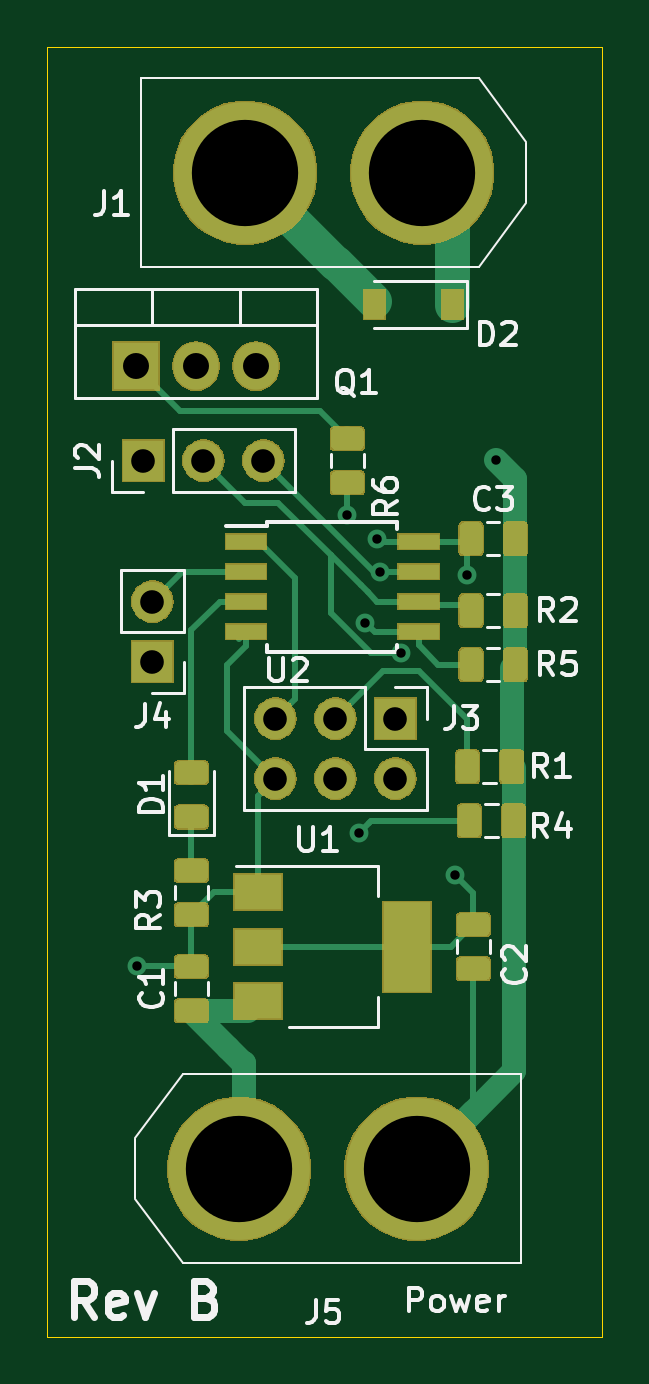
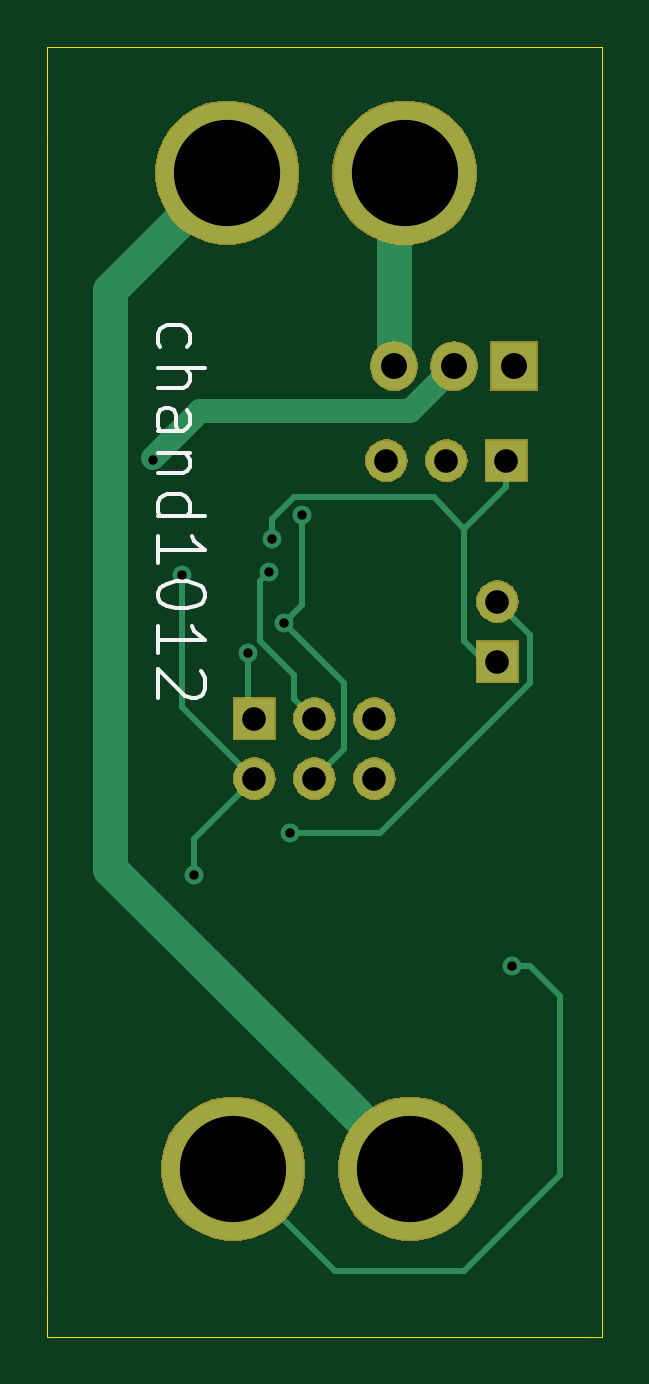
Circuit board: 11 layer files. Board 23.5 x 54.6 mm.
- bottom_copper: CABR_Schematic-B_Cu.gbr (3914 bytes)
- bottom_mask: CABR_Schematic-B_Mask.gbr (17379 bytes)
- paste: CABR_Schematic-B_Paste.gbr (496 bytes)
- bottom_silk: CABR_Schematic-B_SilkS.gbr (3171 bytes)
- outline: CABR_Schematic-Edge_Cuts.gbr (895 bytes)
- top_copper: CABR_Schematic-F_Cu.gbr (43490 bytes)
- top_mask: CABR_Schematic-F_Mask.gbr (39023 bytes)
- paste: CABR_Schematic-F_Paste.gbr (37088 bytes)
- top_silk: CABR_Schematic-F_SilkS.gbr (18920 bytes)
- drill: CABR_Schematic-NPTH.drl (272 bytes)
- drill: CABR_Schematic-PTH.drl (685 bytes)

=== bottom_copper: CABR_Schematic-B_Cu.gbr ===
G04 #@! TF.GenerationSoftware,KiCad,Pcbnew,(5.1.4)-1*
G04 #@! TF.CreationDate,2019-08-21T20:44:27-04:00*
G04 #@! TF.ProjectId,CABR_Schematic,43414252-5f53-4636-9865-6d617469632e,rev?*
G04 #@! TF.SameCoordinates,Original*
G04 #@! TF.FileFunction,Copper,L2,Bot*
G04 #@! TF.FilePolarity,Positive*
%FSLAX46Y46*%
G04 Gerber Fmt 4.6, Leading zero omitted, Abs format (unit mm)*
G04 Created by KiCad (PCBNEW (5.1.4)-1) date 2019-08-21 20:44:27*
%MOMM*%
%LPD*%
G04 APERTURE LIST*
%ADD10O,1.905000X2.000000*%
%ADD11R,1.905000X2.000000*%
%ADD12O,1.700000X1.700000*%
%ADD13R,1.700000X1.700000*%
%ADD14C,6.000000*%
%ADD15C,0.800000*%
%ADD16C,1.500000*%
%ADD17C,0.250000*%
%ADD18C,1.000000*%
G04 APERTURE END LIST*
D10*
X145986500Y-73215500D03*
X143446500Y-73215500D03*
D11*
X140906500Y-73215500D03*
D12*
X146812000Y-90678000D03*
X146812000Y-88138000D03*
X149352000Y-90678000D03*
X149352000Y-88138000D03*
X151892000Y-90678000D03*
D13*
X151892000Y-88138000D03*
D14*
X153035000Y-65024000D03*
X145535000Y-65024000D03*
D13*
X141224000Y-77216000D03*
D12*
X143764000Y-77216000D03*
X146304000Y-77216000D03*
D13*
X141605000Y-85725000D03*
D12*
X141605000Y-83185000D03*
D14*
X152788000Y-107188000D03*
X145288000Y-107188000D03*
D15*
X140970000Y-98615504D03*
X156166000Y-77172000D03*
X154432000Y-94742000D03*
X154940000Y-82042000D03*
X151130000Y-80518000D03*
X152146000Y-85380002D03*
X151257000Y-81915000D03*
X150368000Y-92964000D03*
X149860000Y-79502000D03*
X150622000Y-84074000D03*
D16*
X148287999Y-104188001D02*
X145288000Y-107188000D01*
X157988000Y-94488000D02*
X148287999Y-104188001D01*
X153035000Y-65024000D02*
X157988000Y-69977000D01*
X157988000Y-69977000D02*
X157988000Y-94488000D01*
D17*
X148470000Y-111506000D02*
X152788000Y-107188000D01*
X143002000Y-111506000D02*
X148470000Y-111506000D01*
X138938000Y-107442000D02*
X143002000Y-111506000D01*
X138938000Y-99885508D02*
X138938000Y-107442000D01*
X140970000Y-98615504D02*
X140208004Y-98615504D01*
X140208004Y-98615504D02*
X138938000Y-99885508D01*
D18*
X143446500Y-73263000D02*
X145304000Y-75120500D01*
D17*
X143446500Y-73215500D02*
X143446500Y-73263000D01*
D18*
X145304000Y-75120500D02*
X154178000Y-75120500D01*
X154178000Y-75120500D02*
X156166000Y-77108500D01*
D17*
X156166000Y-77108500D02*
X156166000Y-77172000D01*
X141224000Y-78316000D02*
X141224000Y-77216000D01*
X143002000Y-80094000D02*
X141224000Y-78316000D01*
X143002000Y-84836000D02*
X143002000Y-80094000D01*
X141605000Y-85725000D02*
X142113000Y-85725000D01*
X142113000Y-85725000D02*
X143002000Y-84836000D01*
X154432000Y-93218000D02*
X151892000Y-90678000D01*
X154432000Y-94742000D02*
X154432000Y-93218000D01*
X154940000Y-87375002D02*
X154940000Y-82042000D01*
X151892000Y-90678000D02*
X154940000Y-87630000D01*
X154940000Y-87630000D02*
X154940000Y-87375002D01*
X144272000Y-78776999D02*
X143002000Y-80094000D01*
X150208001Y-78776999D02*
X144272000Y-78776999D01*
X151130000Y-80518000D02*
X151130000Y-79698998D01*
X151130000Y-79698998D02*
X150208001Y-78776999D01*
X145986500Y-65475500D02*
X145535000Y-65024000D01*
D16*
X145986500Y-73215500D02*
X145986500Y-65475500D01*
D17*
X152146000Y-87884000D02*
X151892000Y-88138000D01*
X152146000Y-85380002D02*
X152146000Y-87884000D01*
X150201999Y-87288001D02*
X150201999Y-86272001D01*
X149352000Y-88138000D02*
X150201999Y-87288001D01*
X150201999Y-86272001D02*
X151638000Y-84836000D01*
X151638000Y-82296000D02*
X151257000Y-81915000D01*
X151638000Y-84836000D02*
X151638000Y-82296000D01*
X149802315Y-92964000D02*
X150368000Y-92964000D01*
X146558000Y-92964000D02*
X149802315Y-92964000D01*
X140208000Y-86614000D02*
X146558000Y-92964000D01*
X141605000Y-83185000D02*
X140208000Y-84582000D01*
X140208000Y-84582000D02*
X140208000Y-86614000D01*
X149860000Y-79502000D02*
X149860000Y-83312000D01*
X149860000Y-83312000D02*
X150622000Y-84074000D01*
X148082000Y-86614000D02*
X150622000Y-84074000D01*
X149352000Y-90678000D02*
X148082000Y-89408000D01*
X148082000Y-89408000D02*
X148082000Y-86614000D01*
M02*

=== bottom_mask: CABR_Schematic-B_Mask.gbr (17379 bytes, source omitted) ===
=== paste: CABR_Schematic-B_Paste.gbr ===
G04 #@! TF.GenerationSoftware,KiCad,Pcbnew,(5.1.4)-1*
G04 #@! TF.CreationDate,2019-08-21T20:44:27-04:00*
G04 #@! TF.ProjectId,CABR_Schematic,43414252-5f53-4636-9865-6d617469632e,rev?*
G04 #@! TF.SameCoordinates,Original*
G04 #@! TF.FileFunction,Paste,Bot*
G04 #@! TF.FilePolarity,Positive*
%FSLAX46Y46*%
G04 Gerber Fmt 4.6, Leading zero omitted, Abs format (unit mm)*
G04 Created by KiCad (PCBNEW (5.1.4)-1) date 2019-08-21 20:44:27*
%MOMM*%
%LPD*%
G04 APERTURE LIST*
G04 APERTURE END LIST*
M02*

=== bottom_silk: CABR_Schematic-B_SilkS.gbr ===
G04 #@! TF.GenerationSoftware,KiCad,Pcbnew,(5.1.4)-1*
G04 #@! TF.CreationDate,2019-08-21T20:44:27-04:00*
G04 #@! TF.ProjectId,CABR_Schematic,43414252-5f53-4636-9865-6d617469632e,rev?*
G04 #@! TF.SameCoordinates,Original*
G04 #@! TF.FileFunction,Legend,Bot*
G04 #@! TF.FilePolarity,Positive*
%FSLAX46Y46*%
G04 Gerber Fmt 4.6, Leading zero omitted, Abs format (unit mm)*
G04 Created by KiCad (PCBNEW (5.1.4)-1) date 2019-08-21 20:44:27*
%MOMM*%
%LPD*%
G04 APERTURE LIST*
%ADD10C,0.150000*%
G04 APERTURE END LIST*
D10*
X155876523Y-72422619D02*
X155971761Y-72232142D01*
X155971761Y-71851190D01*
X155876523Y-71660714D01*
X155781285Y-71565476D01*
X155590809Y-71470238D01*
X155019380Y-71470238D01*
X154828904Y-71565476D01*
X154733666Y-71660714D01*
X154638428Y-71851190D01*
X154638428Y-72232142D01*
X154733666Y-72422619D01*
X155971761Y-73279761D02*
X153971761Y-73279761D01*
X155971761Y-74136904D02*
X154924142Y-74136904D01*
X154733666Y-74041666D01*
X154638428Y-73851190D01*
X154638428Y-73565476D01*
X154733666Y-73375000D01*
X154828904Y-73279761D01*
X155971761Y-75946428D02*
X154924142Y-75946428D01*
X154733666Y-75851190D01*
X154638428Y-75660714D01*
X154638428Y-75279761D01*
X154733666Y-75089285D01*
X155876523Y-75946428D02*
X155971761Y-75755952D01*
X155971761Y-75279761D01*
X155876523Y-75089285D01*
X155686047Y-74994047D01*
X155495571Y-74994047D01*
X155305095Y-75089285D01*
X155209857Y-75279761D01*
X155209857Y-75755952D01*
X155114619Y-75946428D01*
X154638428Y-76898809D02*
X155971761Y-76898809D01*
X154828904Y-76898809D02*
X154733666Y-76994047D01*
X154638428Y-77184523D01*
X154638428Y-77470238D01*
X154733666Y-77660714D01*
X154924142Y-77755952D01*
X155971761Y-77755952D01*
X155971761Y-79565476D02*
X153971761Y-79565476D01*
X155876523Y-79565476D02*
X155971761Y-79375000D01*
X155971761Y-78994047D01*
X155876523Y-78803571D01*
X155781285Y-78708333D01*
X155590809Y-78613095D01*
X155019380Y-78613095D01*
X154828904Y-78708333D01*
X154733666Y-78803571D01*
X154638428Y-78994047D01*
X154638428Y-79375000D01*
X154733666Y-79565476D01*
X155971761Y-81565476D02*
X155971761Y-80422619D01*
X155971761Y-80994047D02*
X153971761Y-80994047D01*
X154257476Y-80803571D01*
X154447952Y-80613095D01*
X154543190Y-80422619D01*
X153971761Y-82803571D02*
X153971761Y-82994047D01*
X154067000Y-83184523D01*
X154162238Y-83279761D01*
X154352714Y-83375000D01*
X154733666Y-83470238D01*
X155209857Y-83470238D01*
X155590809Y-83375000D01*
X155781285Y-83279761D01*
X155876523Y-83184523D01*
X155971761Y-82994047D01*
X155971761Y-82803571D01*
X155876523Y-82613095D01*
X155781285Y-82517857D01*
X155590809Y-82422619D01*
X155209857Y-82327380D01*
X154733666Y-82327380D01*
X154352714Y-82422619D01*
X154162238Y-82517857D01*
X154067000Y-82613095D01*
X153971761Y-82803571D01*
X155971761Y-85375000D02*
X155971761Y-84232142D01*
X155971761Y-84803571D02*
X153971761Y-84803571D01*
X154257476Y-84613095D01*
X154447952Y-84422619D01*
X154543190Y-84232142D01*
X154162238Y-86136904D02*
X154067000Y-86232142D01*
X153971761Y-86422619D01*
X153971761Y-86898809D01*
X154067000Y-87089285D01*
X154162238Y-87184523D01*
X154352714Y-87279761D01*
X154543190Y-87279761D01*
X154828904Y-87184523D01*
X155971761Y-86041666D01*
X155971761Y-87279761D01*
M02*

=== outline: CABR_Schematic-Edge_Cuts.gbr ===
G04 #@! TF.GenerationSoftware,KiCad,Pcbnew,(5.1.4)-1*
G04 #@! TF.CreationDate,2019-08-21T20:44:27-04:00*
G04 #@! TF.ProjectId,CABR_Schematic,43414252-5f53-4636-9865-6d617469632e,rev?*
G04 #@! TF.SameCoordinates,Original*
G04 #@! TF.FileFunction,Profile,NP*
%FSLAX46Y46*%
G04 Gerber Fmt 4.6, Leading zero omitted, Abs format (unit mm)*
G04 Created by KiCad (PCBNEW (5.1.4)-1) date 2019-08-21 20:44:27*
%MOMM*%
%LPD*%
G04 APERTURE LIST*
%ADD10C,0.050000*%
G04 APERTURE END LIST*
D10*
X160655000Y-114300000D02*
X160655000Y-112395000D01*
X137160000Y-114300000D02*
X160655000Y-114300000D01*
X137160000Y-112395000D02*
X137160000Y-114300000D01*
X137160000Y-59690000D02*
X137160000Y-63500000D01*
X160655000Y-59690000D02*
X137160000Y-59690000D01*
X160655000Y-63500000D02*
X160655000Y-59690000D01*
X160655000Y-112395000D02*
X160655000Y-63500000D01*
X137160000Y-63500000D02*
X137160000Y-112395000D01*
M02*

=== top_copper: CABR_Schematic-F_Cu.gbr (43490 bytes, source omitted) ===
=== top_mask: CABR_Schematic-F_Mask.gbr (39023 bytes, source omitted) ===
=== paste: CABR_Schematic-F_Paste.gbr (37088 bytes, source omitted) ===
=== top_silk: CABR_Schematic-F_SilkS.gbr (18920 bytes, source omitted) ===
=== drill: CABR_Schematic-NPTH.drl ===
M48
; DRILL file {KiCad (5.1.4)-1} date 8/21/2019 8:44:32 PM
; FORMAT={-:-/ absolute / inch / decimal}
; #@! TF.CreationDate,2019-08-21T20:44:32-04:00
; #@! TF.GenerationSoftware,Kicad,Pcbnew,(5.1.4)-1
; #@! TF.FileFunction,NonPlated,1,2,NPTH
FMAT,2
INCH
%
G90
G05
T0
M30

=== drill: CABR_Schematic-PTH.drl ===
M48
; DRILL file {KiCad (5.1.4)-1} date 8/21/2019 8:44:32 PM
; FORMAT={-:-/ absolute / inch / decimal}
; #@! TF.CreationDate,2019-08-21T20:44:32-04:00
; #@! TF.GenerationSoftware,Kicad,Pcbnew,(5.1.4)-1
; #@! TF.FileFunction,Plated,1,2,PTH
FMAT,2
INCH
T1C0.0157
T2C0.0394
T3C0.0433
T4C0.1772
%
G90
G05
T1
X5.55Y-3.8825
X5.9Y-3.13
X5.92Y-3.66
X5.93Y-3.31
X5.95Y-3.17
X5.955Y-3.225
X5.99Y-3.3614
X6.08Y-3.73
X6.1Y-3.23
X6.1483Y-3.0383
T2
X5.78Y-3.47
X5.78Y-3.57
X5.88Y-3.47
X5.88Y-3.57
X5.98Y-3.47
X5.98Y-3.57
X5.575Y-3.275
X5.575Y-3.375
X5.56Y-3.04
X5.66Y-3.04
X5.76Y-3.04
T3
X5.5475Y-2.8825
X5.6475Y-2.8825
X5.7475Y-2.8825
T4
X5.7297Y-2.56
X6.025Y-2.56
X5.72Y-4.22
X6.0153Y-4.22
T0
M30

